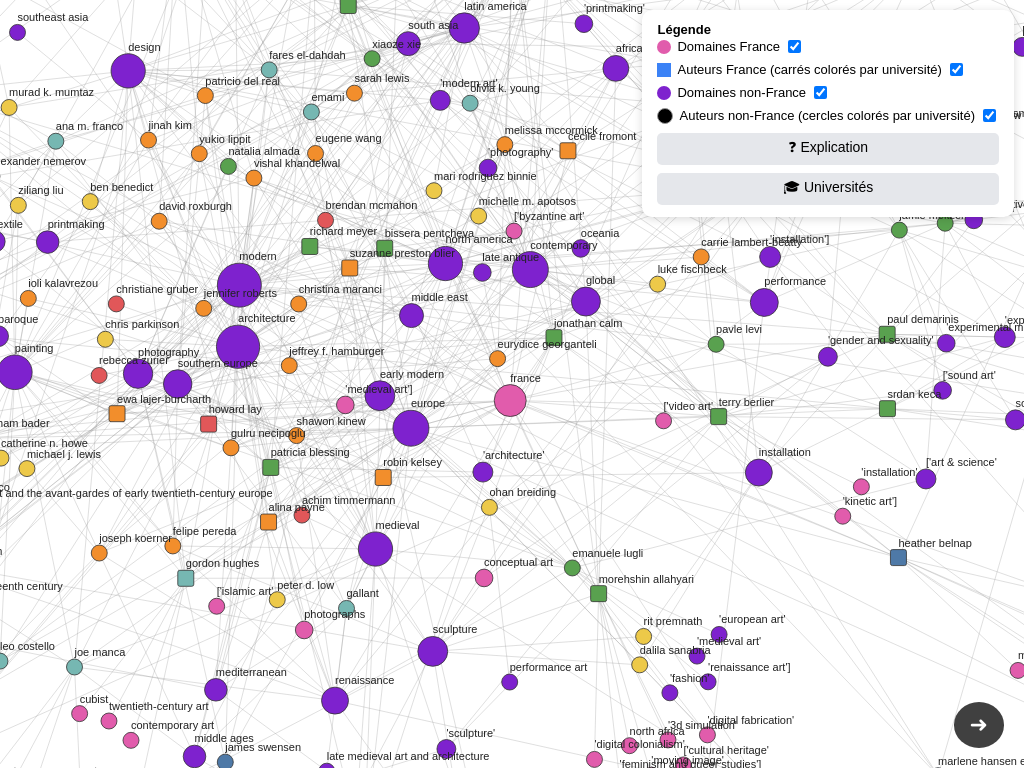
D3 v7 page, settled after 360 driven frames (6 s of simulated time); the page loaded 1 data file(s).


      // === FULLSCREEN SVG ===
      const svg = d3.select("#graph");
      const width = window.innerWidth;
      const height = window.innerHeight;

      const container = svg.append("g");

      // ZOOM & PAN
      const zoom = d3
        .zoom()
        .scaleExtent([0.1, 8])
        .on("zoom", (event) => container.attr("transform", event.transform));
      svg.call(zoom);

      const tooltip = d3.select("#tooltip");

      // COULEURS
      const colorDomainFrance = "#e15cac";
      const colorDomainOther = "#7e22ce";
      const colorAuthorFrance = "#3b82f6";
      const universityColor = d3.scaleOrdinal(d3.schemeTableau10);

      // Taille des nœuds
      const size = d3.scaleSqrt().range([8, 22]);

      let node, link, labels;
      let franceDomains, authorsFrance;
      let neighbors = {};
      let focusedId = null;

      // HELPERS
      function buildNeighbors(links) {
        neighbors = {};
        links.forEach((l) => {
          const s = typeof l.source === "object" ? l.source.id : l.source;
          const t = typeof l.target === "object" ? l.target.id : l.target;
          if (!neighbors[s]) neighbors[s] = new Set();
          if (!neighbors[t]) neighbors[t] = new Set();
          neighbors[s].add(t);
          neighbors[t].add(s);
        });
      }

      function getSelectedUniversities() {
        const selected = new Set();
        document
          .querySelectorAll("#uni-list input[type='checkbox']")
          .forEach((cb) => {
            if (cb.checked) selected.add(cb.value);
          });
        return selected;
      }

      // LOAD JSON
      d3.json("graph.json").then((raw) => {
        const nodes = raw.nodes;
        const links = raw.links;

        // Domaines France = "Yes"
        franceDomains = new Set(
          nodes
            .filter(
              (d) =>
                d.Type &&
                d.Type.toLowerCase().includes("domain") &&
                d["link_france (type 2)"] === "Yes"
            )
            .map((d) => d.id)
        );

        // Auteurs France = liés à domaines France
        authorsFrance = new Set();
        links.forEach((l) => {
          if (franceDomains.has(l.target)) authorsFrance.add(l.source);
          if (franceDomains.has(l.source)) authorsFrance.add(l.target);
        });

        size.domain(d3.extent(nodes, (d) => d["Occurrences Count"]));

        // Liste des universités (pour la popup)
        const universities = Array.from(
          new Set(
            nodes
              .filter((d) => !d.Type.toLowerCase().includes("domain"))
              .map((d) => d["university (type 1)"])
              .filter((u) => u && u !== "n/a")
          )
        ).sort();

        // Remplir la popup universités
        const uniList = d3.select("#uni-list");
        universities.forEach((u) => {
          const item = uniList.append("div").attr("class", "uni-item");
          item
            .append("span")
            .attr("class", "uni-color")
            .style("background", universityColor(u));
          const label = item.append("label");
          label
            .append("input")
            .attr("type", "checkbox")
            .attr("value", u)
            .property("checked", true)
            .on("change", applyFiltersAndFocus);
          label.append("span").text(" " + u);
        });

        // FORCE SIMULATION
        const simulation = d3
          .forceSimulation(nodes)
          .force(
            "link",
            d3
              .forceLink(links)
              .id((d) => d.id)
              .distance(90)
          )
          .force("charge", d3.forceManyBody().strength(-240))
          .force("center", d3.forceCenter(width / 2, height / 2))
          .force(
            "collision",
            d3.forceCollide().radius((d) => size(d["Occurrences Count"]) + 6)
          );

        // LIENS (sous les nœuds)
        link = container
          .append("g")
          .attr("stroke", "#999")
          .attr("stroke-width", 0.7)
          .attr("stroke-opacity", 0.45)
          .selectAll("line")
          .data(links)
          .enter()
          .append("line");

        // NŒUDS (groupes <g> pour gérer forme + position + drag)
        node = container
          .append("g")
          .selectAll("g")
          .data(nodes)
          .enter()
          .append("g")
          .each(function (d) {
            const g = d3.select(this);
            const isDomain = d.Type && d.Type.toLowerCase().includes("domain");
            const isAuthorFrance = authorsFrance.has(d.id);
            const r = size(d["Occurrences Count"]);

            if (isDomain) {
              // Domaines = cercles
              g.append("circle")
                .attr("r", r)
                .attr(
                  "fill",
                  franceDomains.has(d.id) ? colorDomainFrance : colorDomainOther
                );
            } else if (isAuthorFrance) {
              // Auteurs France = carrés
              g.append("rect")
                .attr("x", -r)
                .attr("y", -r)
                .attr("width", r * 2)
                .attr("height", r * 2)
                .attr("rx", 2)
                .attr("fill", universityColor(d["university (type 1)"]));
            } else {
              // Auteurs non-France = cercles colorés par université
              g.append("circle")
                .attr("r", r)
                .attr("fill", universityColor(d["university (type 1)"]));
            }

            g.attr("stroke", "#333").attr("stroke-width", 0.8);
          })
          .call(drag(simulation))
          .on("click", (event, d) => {
            event.stopPropagation();
            focusedId = focusedId === d.id ? null : d.id;
            applyFiltersAndFocus();
          })
          .on("mouseover", (event, d) => {
            tooltip.style("display", "block").html(`
          <strong>${d.label}</strong><br>
          Type : ${d.Type}<br>
          Université : ${d["university (type 1)"] || "n/a"}<br>
          France : ${d["link_france (type 2)"]}<br>
          Occurrences : ${d["Occurrences Count"]}
        `);
          })
          .on("mousemove", (e) => {
            tooltip
              .style("left", e.pageX + 12 + "px")
              .style("top", e.pageY + 12 + "px");
          })
          .on("mouseout", () => tooltip.style("display", "none"));

        // LABELS
        labels = container
          .append("g")
          .selectAll("text")
          .data(nodes)
          .enter()
          .append("text")
          .text((d) => d.label)
          .attr("font-size", 11)
          .attr("fill", "#222");

        // Construire la structure de voisinage pour le mode focus
        buildNeighbors(links);

        // Tick
        simulation.on("tick", () => {
          link
            .attr("x1", (d) => d.source.x)
            .attr("y1", (d) => d.source.y)
            .attr("x2", (d) => d.target.x)
            .attr("y2", (d) => d.target.y);

          node.attr("transform", (d) => `translate(${d.x},${d.y})`);

          labels
            .attr("x", (d) => d.x)
            .attr("y", (d) => d.y - size(d["Occurrences Count"]) - 3);
        });

        // Appliquer filtres + focus au démarrage
        applyFiltersAndFocus();

        // Réagir aux filtres France / non-France
        document
          .querySelectorAll("#legend-compact input[type='checkbox']")
          .forEach((cb) => cb.addEventListener("change", applyFiltersAndFocus));
      });

      // MODE FOCUS + FILTRES
      function applyFiltersAndFocus() {
        if (!node) return;

        const showDF = document.getElementById("toggleDomainFrance").checked;
        const showAF = document.getElementById("toggleAuthorFrance").checked;
        const showDO = document.getElementById("toggleDomainOther").checked;
        const showAO = document.getElementById("toggleAuthorOther").checked;

        const selectedUnis = getSelectedUniversities();

        node.style("display", (d) => {
          const isDomain = d.Type && d.Type.toLowerCase().includes("domain");
          const isDF = franceDomains && franceDomains.has(d.id);
          const isAF = authorsFrance && authorsFrance.has(d.id);
          const uni = d["university (type 1)"];

          // Filtre France / non-France
          if (isDomain && isDF && !showDF) return "none";
          if (isDomain && !isDF && !showDO) return "none";
          if (!isDomain && isAF && !showAF) return "none";
          if (!isDomain && !isAF && !showAO) return "none";

          // Filtre universités (uni seulement pour auteurs non-France)
          if (
            !isDomain &&
            !isAF &&
            uni &&
            uni !== "n/a" &&
            !selectedUnis.has(uni)
          ) {
            return "none";
          }
          return "inline";
        });

        // Opacité pour le mode focus
        node.style("opacity", (d) => {
          if (!focusedId) return 1;
          if (!neighbors[focusedId]) return 1;

          const id = d.id;
          if (id === focusedId) return 1;
          if (neighbors[focusedId].has(id)) return 1;
          return 0.15;
        });

        labels.style("display", (d, i) =>
          node.filter((n, j) => j === i).style("display") === "none"
            ? "none"
            : "inline"
        );

        labels.style("opacity", (d) => {
          if (!focusedId) return 1;
          if (!neighbors[focusedId]) return 1;
          if (d.id === focusedId) return 1;
          if (neighbors[focusedId].has(d.id)) return 1;
          return 0.15;
        });

        link.style("display", (l) => {
          if (!node) return "inline";
          const sVisible =
            node.filter((n) => n.id === l.source.id).style("display") !==
            "none";
          const tVisible =
            node.filter((n) => n.id === l.target.id).style("display") !==
            "none";
          return sVisible && tVisible ? "inline" : "none";
        });

        link.style("stroke-opacity", (l) => {
          if (!focusedId) return 0.45;
          if (!neighbors[focusedId]) return 0.45;

          const sid = l.source.id;
          const tid = l.target.id;

          if (sid === focusedId || tid === focusedId) return 0.85;
          if (neighbors[focusedId].has(sid) || neighbors[focusedId].has(tid))
            return 0.7;
          return 0.1;
        });
      }

      // DRAG
      function drag(sim) {
        return d3
          .drag()
          .on("start", (event) => {
            if (!event.active) sim.alphaTarget(0.3).restart();
            event.subject.fx = event.subject.x;
            event.subject.fy = event.subject.y;
          })
          .on("drag", (event) => {
            event.subject.fx = event.x;
            event.subject.fy = event.y;
          })
          .on("end", (event) => {
            if (!event.active) sim.alphaTarget(0);
            event.subject.fx = null;
            event.subject.fy = null;
          });
      }

      // LÉGENDE DÉTAILLÉE FRANCE
      document.getElementById("info-button").onclick = () =>
        (document.getElementById("legend-expanded").style.display = "block");

      document.getElementById("close-legend").onclick = () =>
        (document.getElementById("legend-expanded").style.display = "none");

      // POPUP UNIVERSITÉS
      document.getElementById("uni-button").onclick = () =>
        (document.getElementById("uni-popup").style.display = "block");

      document.getElementById("close-uni").onclick = () =>
        (document.getElementById("uni-popup").style.display = "none");

      // Sortir du focus en cliquant sur le fond
      svg.on("click", (event) => {
        if (event.target === svg.node()) {
          focusedId = null;
          applyFiltersAndFocus();
        }
      });
    

### data: graph.json
{
 "nodes": [
  {
   "id": "name_90629694f921354463f13f270e43c4cd",
   "Type": "name",
   "Occurrences Count": 1,
   "university (type 1)": "Michigan",
   "link_france (type 2)": "n/a",
   "label": "achim timmermann"
  },
  {
   "id": "name_71b66a127113722288220244f09d324f",
   "Type": "name",
   "Occurrences Count": 1,
   "university (type 1)": "Stanford",
   "link_france (type 2)": "n/a",
   "label": "adam tobin"
  },
  {
   "id": "name_e9080dc4627d1090946eefd8f0f98eac",
   "Type": "name",
   "Occurrences Count": 1,
   "university (type 1)": "Williams",
   "link_france (type 2)": "n/a",
   "label": "aida laleian"
  },
  {
   "id": "name_af9acf4a263f9e3e66f315c6571cadb4",
   "Type": "name",
   "Occurrences Count": 1,
   "university (type 1)": "Stanford",
   "link_france (type 2)": "n/a",
   "label": "alexander nemerov"
  },
  {
   "id": "name_2d40b01cf735ad13f1c5170def3e3f72",
   "Type": "name",
   "Occurrences Count": 1,
   "university (type 1)": "Harvard",
   "link_france (type 2)": "n/a",
   "label": "alina payne"
  },
  {
   "id": "name_694396d905f26a4d8af53e6873484009",
   "Type": "name",
   "Occurrences Count": 1,
   "university (type 1)": "BYU",
   "link_france (type 2)": "n/a",
   "label": "allen j. christenson"
  },
  {
   "id": "name_fe90a361271f17ae9cf845383d480216",
   "Type": "name",
   "Occurrences Count": 1,
   "university (type 1)": "Williams",
   "link_france (type 2)": "n/a",
   "label": "alyssa sakina pheobus"
  },
  {
   "id": "name_a5f9b58f6702f986b0b15d05b2e3c93c",
   "Type": "name",
   "Occurrences Count": 1,
   "university (type 1)": "Williams",
   "link_france (type 2)": "n/a",
   "label": "amy a. mckenna"
  },
  "... 529 more items"
 ],
 "links": [
  {
   "source": "name_90629694f921354463f13f270e43c4cd",
   "target": "domainofstudy_efe79c321127e9bcc1ad7f6956…",
   "Matchings Count": 1,
   "Type": "",
   "weight": 1.0
  },
  {
   "source": "name_90629694f921354463f13f270e43c4cd",
   "target": "domainofstudy_003c25c1804bd5bbb8c4151040…",
   "Matchings Count": 1,
   "Type": "",
   "weight": 1.0
  },
  {
   "source": "name_90629694f921354463f13f270e43c4cd",
   "target": "domainofstudy_a2a1d979fd2481423974659c80…",
   "Matchings Count": 1,
   "Type": "",
   "weight": 1.0
  },
  {
   "source": "name_71b66a127113722288220244f09d324f",
   "target": "domainofstudy_793286aaad0f4f920d963d5d05…",
   "Matchings Count": 1,
   "Type": "",
   "weight": 1.0
  },
  {
   "source": "name_71b66a127113722288220244f09d324f",
   "target": "domainofstudy_836d695fa19342819557c436e4…",
   "Matchings Count": 1,
   "Type": "",
   "weight": 1.0
  },
  {
   "source": "name_71b66a127113722288220244f09d324f",
   "target": "domainofstudy_6c6e9d895471d50d7948c72680…",
   "Matchings Count": 1,
   "Type": "",
   "weight": 1.0
  },
  {
   "source": "name_af9acf4a263f9e3e66f315c6571cadb4",
   "target": "domainofstudy_e1612892f794cc37f2d234a294…",
   "Matchings Count": 1,
   "Type": "",
   "weight": 1.0
  },
  {
   "source": "name_af9acf4a263f9e3e66f315c6571cadb4",
   "target": "domainofstudy_a09d3d7f02bd60a75ba6a389f3…",
   "Matchings Count": 1,
   "Type": "",
   "weight": 1.0
  },
  "... 1,016 more items"
 ]
}